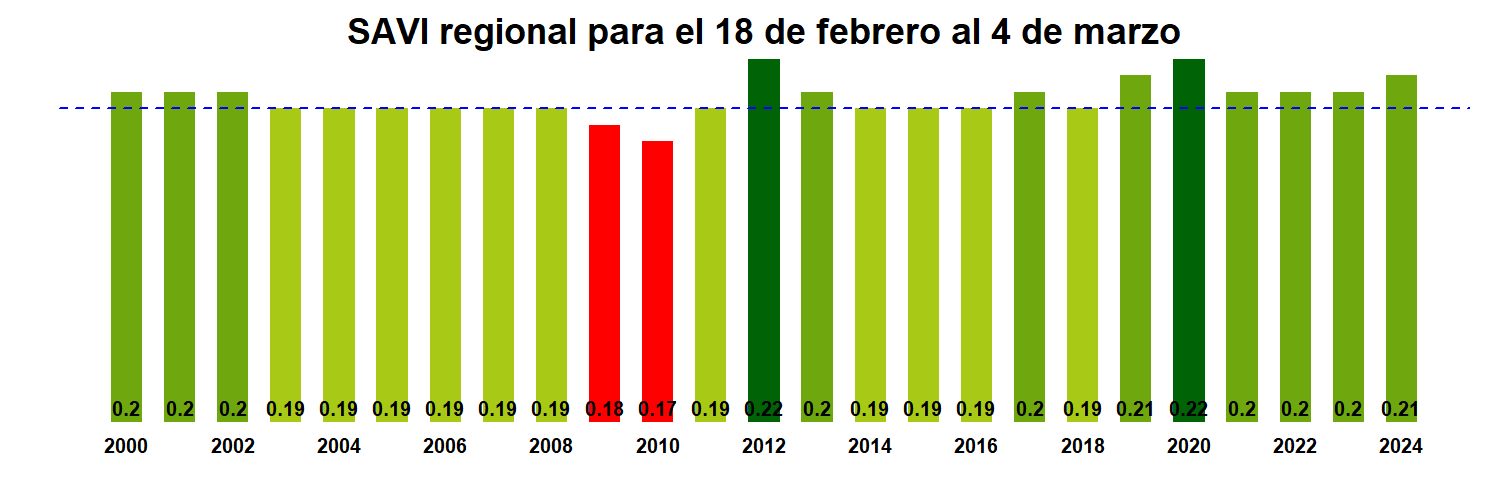

Data behind this chart, as committed beside it:
, x
R15.MOD13Q1.A2000049.061.250m.16.days.SA…, 0.2
R15.MOD13Q1.A2001049.061.250m.16.days.SA…, 0.2
R15.MOD13Q1.A2002049.061.250m.16.days.SA…, 0.2
R15.MOD13Q1.A2003049.061.250m.16.days.SA…, 0.19
R15.MOD13Q1.A2004049.061.250m.16.days.SA…, 0.19
R15.MOD13Q1.A2005049.061.250m.16.days.SA…, 0.19
R15.MOD13Q1.A2006049.061.250m.16.days.SA…, 0.19
R15.MOD13Q1.A2007049.061.250m.16.days.SA…, 0.19
R15.MOD13Q1.A2008049.061.250m.16.days.SA…, 0.19
R15.MOD13Q1.A2009049.061.250m.16.days.SA…, 0.18
R15.MOD13Q1.A2010049.061.250m.16.days.SA…, 0.17
R15.MOD13Q1.A2011049.061.250m.16.days.SA…, 0.19
R15.MOD13Q1.A2012049.061.250m.16.days.SA…, 0.22
R15.MOD13Q1.A2013049.061.250m.16.days.SA…, 0.2
R15.MOD13Q1.A2014049.061.250m.16.days.SA…, 0.19
R15.MOD13Q1.A2015049.061.250m.16.days.SA…, 0.19
R15.MOD13Q1.A2016049.061.250m.16.days.SA…, 0.19
R15.MOD13Q1.A2017049.061.250m.16.days.SA…, 0.2
R15.MOD13Q1.A2018049.061.250m.16.days.SA…, 0.19
R15.MOD13Q1.A2019049.061.250m.16.days.SA…, 0.21
R15.MOD13Q1.A2020049.061.250m.16.days.SA…, 0.22
R15.MOD13Q1.A2021049.061.250m.16.days.SA…, 0.2
R15.MOD13Q1.A2022049.061.250m.16.days.SA…, 0.2
R15.MOD13Q1.A2023049.061.250m.16.days.SA…, 0.2
R15.MOD13Q1.A2024049.061.250m.16.days.SA…, 0.21
